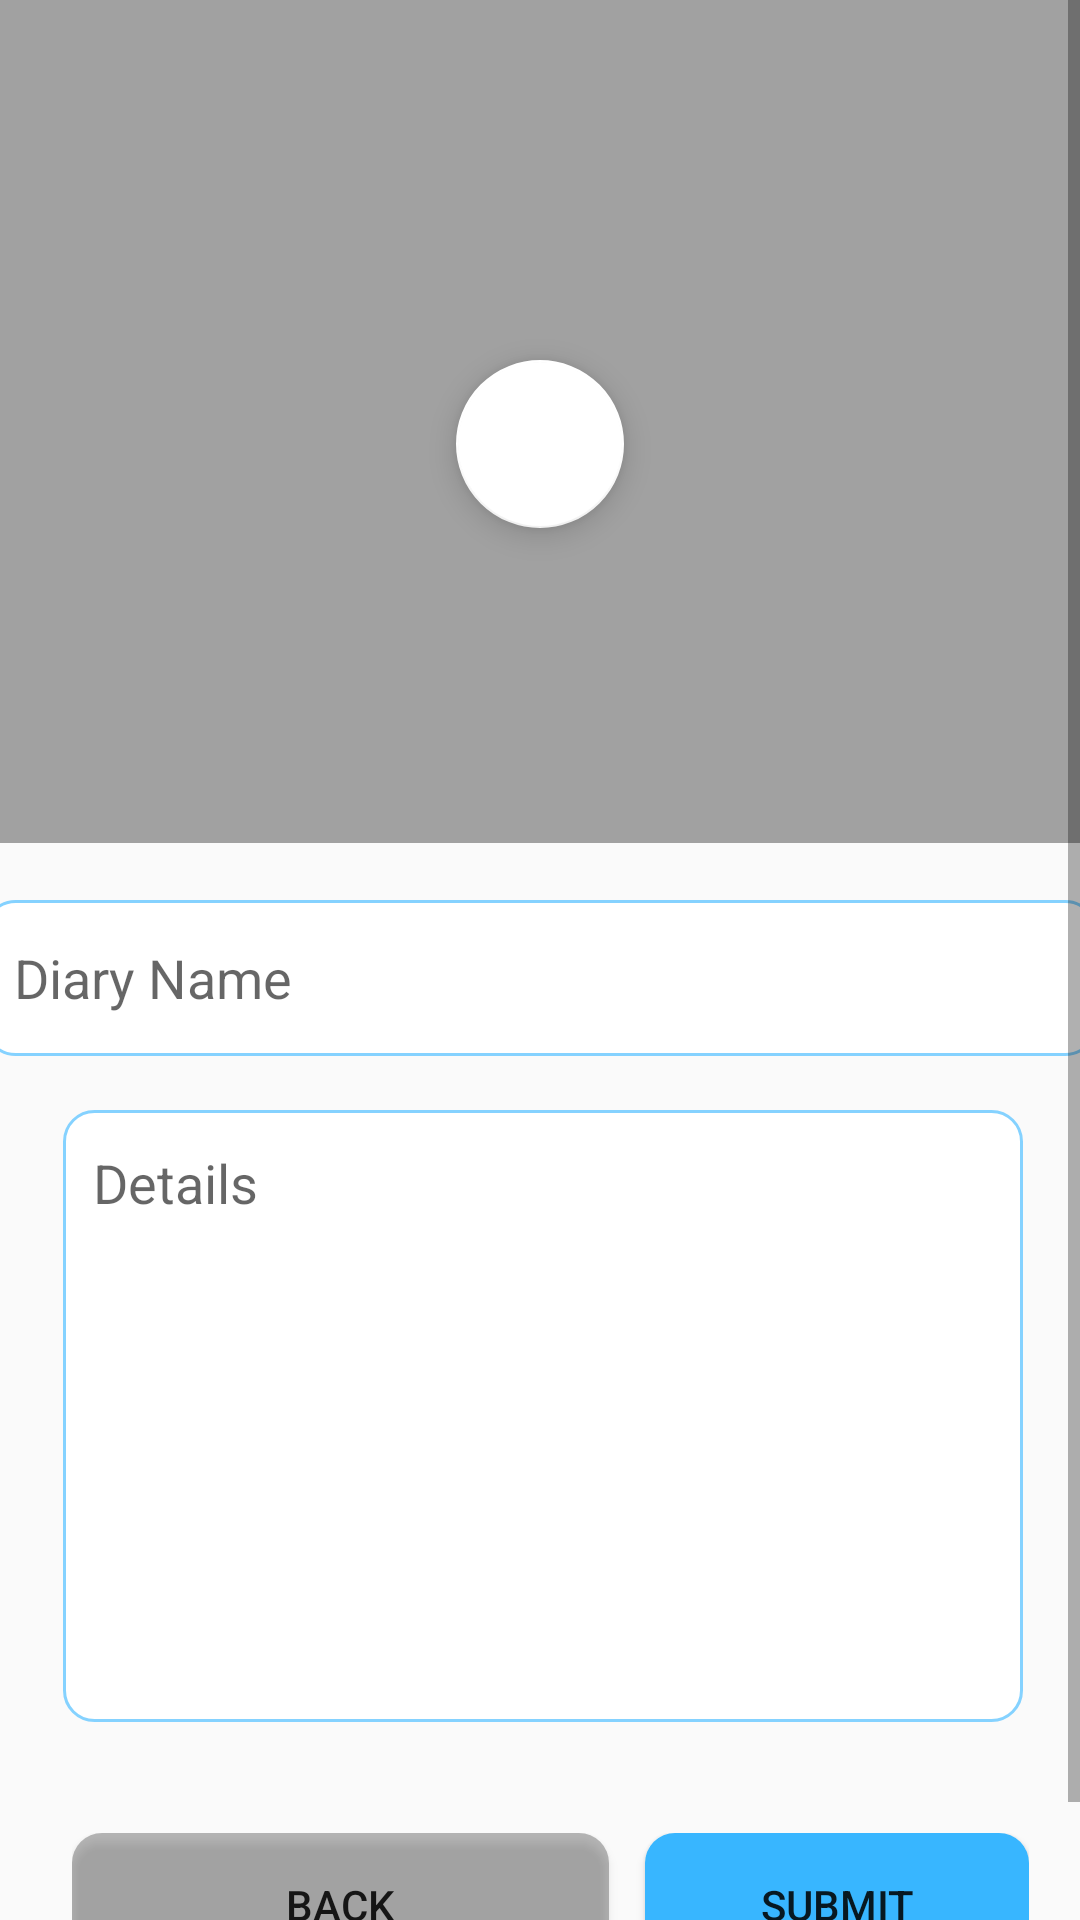

Reconstruct the res/layout file that produces this screen, plus the resources it refers to.
<!-- AndroidManifest.xml: application theme Theme.Isekai.NoActionBar -->
<!-- res/layout/activity_new_diary2.xml -->
<?xml version="1.0" encoding="utf-8"?>
<ScrollView xmlns:android="http://schemas.android.com/apk/res/android"
    xmlns:app="http://schemas.android.com/apk/res-auto"
    xmlns:tools="http://schemas.android.com/tools"
    android:id="@+id/layout1"
    android:layout_width="match_parent"
    android:layout_height="match_parent"
    android:fillViewport="true"
    tools:context=".writeNewDiary.NewDiary2">

    <FrameLayout
        android:layout_width="match_parent"
        android:layout_height="wrap_content">


        
        
        
        
        
        
        
        
        
        
        

        <com.google.android.material.floatingactionbutton.FloatingActionButton
            android:id="@+id/fab"
            android:layout_width="wrap_content"
            android:layout_height="wrap_content"
            android:layout_gravity="center|top"
            android:layout_marginTop="120dp"
            android:src="@drawable/ic_baseline_add_24"
            app:backgroundTint="#FFFFFF" />

        <View
            android:id="@+id/view"
            android:layout_width="wrap_content"
            android:layout_height="281dp"
            android:background="#5B000000" />


        <ImageView
            android:id="@+id/preview"
            android:layout_width="match_parent"
            android:layout_height="288dp"
            android:scaleType="fitXY"
            tools:src="@tools:sample/backgrounds/scenic" />

        <EditText
            android:id="@+id/title1"
            android:layout_width="371dp"
            android:layout_height="52dp"
            android:layout_gravity="center|top"
            android:layout_marginTop="300dp"
            android:background="@drawable/write_border_shape"
            android:ems="10"
            android:hint="Diary Name"
            android:inputType="textPersonName"
            android:paddingLeft="10dp" />

        <RelativeLayout
            android:layout_width="match_parent"
            android:layout_height="match_parent">


            <EditText
                android:id="@+id/story1"
                android:layout_width="371dp"
                android:layout_height="204dp"
                android:layout_alignParentStart="true"
                android:layout_alignParentEnd="true"
                android:layout_gravity="center|top"
                android:layout_marginStart="21dp"
                android:layout_marginTop="370dp"
                android:layout_marginEnd="19dp"
                android:background="@drawable/write_border_shape"
                android:ems="10"
                android:gravity="top"
                android:hint="Details"
                android:inputType="textMultiLine"
                android:minLines="10"
                android:paddingStart="10dp"
                android:paddingTop="12dp" />

            <LinearLayout
                android:layout_width="wrap_content"
                android:layout_height="wrap_content"
                android:layout_below="@+id/story1"
                android:layout_alignParentStart="true"
                android:layout_alignParentEnd="true"
                android:layout_gravity="bottom|center"
                android:layout_marginStart="24dp"
                android:layout_marginTop="37dp"
                android:layout_marginEnd="17dp"
                android:layout_marginBottom="23dp">

                <Button
                    android:id="@+id/backButton"
                    android:layout_width="wrap_content"
                    android:layout_height="wrap_content"
                    android:layout_marginEnd="12dp"
                    android:width="179dp"
                    android:height="47dp"
                    android:background="@drawable/write_cancel_button_shape"
                    android:text="Back"
                    app:backgroundTint="#85000000" />

                <Button
                    android:id="@+id/submitButton"
                    android:layout_width="wrap_content"
                    android:layout_height="wrap_content"
                    android:width="179dp"
                    android:height="47dp"
                    android:background="@drawable/write_next_button_shape"
                    android:text="Submit"
                    app:backgroundTint="#38B6FF" />

            </LinearLayout>
        </RelativeLayout>

    </FrameLayout>
</ScrollView>
<!-- resources referenced by this layout -->
<resources>
  <color name="white">#FFFFFFFF</color>
  <!-- drawable write_border_shape (drawable-v24) -->
  <?xml version="1.0" encoding="utf-8"?>
  <shape xmlns:android="http://schemas.android.com/apk/res/android" android:shape="rectangle">
      <corners android:radius="10dp" />
      <stroke android:color="#85D2FF" android:width="1dp"/>
      <solid android:color="@color/white"/>
  
  </shape>
  <!-- drawable write_cancel_button_shape (drawable-v24) -->
  <?xml version="1.0" encoding="utf-8"?>
  <shape xmlns:android="http://schemas.android.com/apk/res/android"
      android:shape="rectangle">
      <solid android:color="#85000000"/>
      <corners android:radius="10dp"/>
  </shape>
  <!-- drawable write_next_button_shape (drawable-v24) -->
  <?xml version="1.0" encoding="utf-8"?>
  <shape xmlns:android="http://schemas.android.com/apk/res/android"
      android:shape="rectangle">
      <solid android:color="#38B6FF"/>
      <corners android:radius="10dp"/>
  </shape>
  <style name="Theme.Isekai.NoActionBar">
          <item name="windowActionBar">false</item>
          <item name="windowNoTitle">true</item>
      </style>
</resources>
